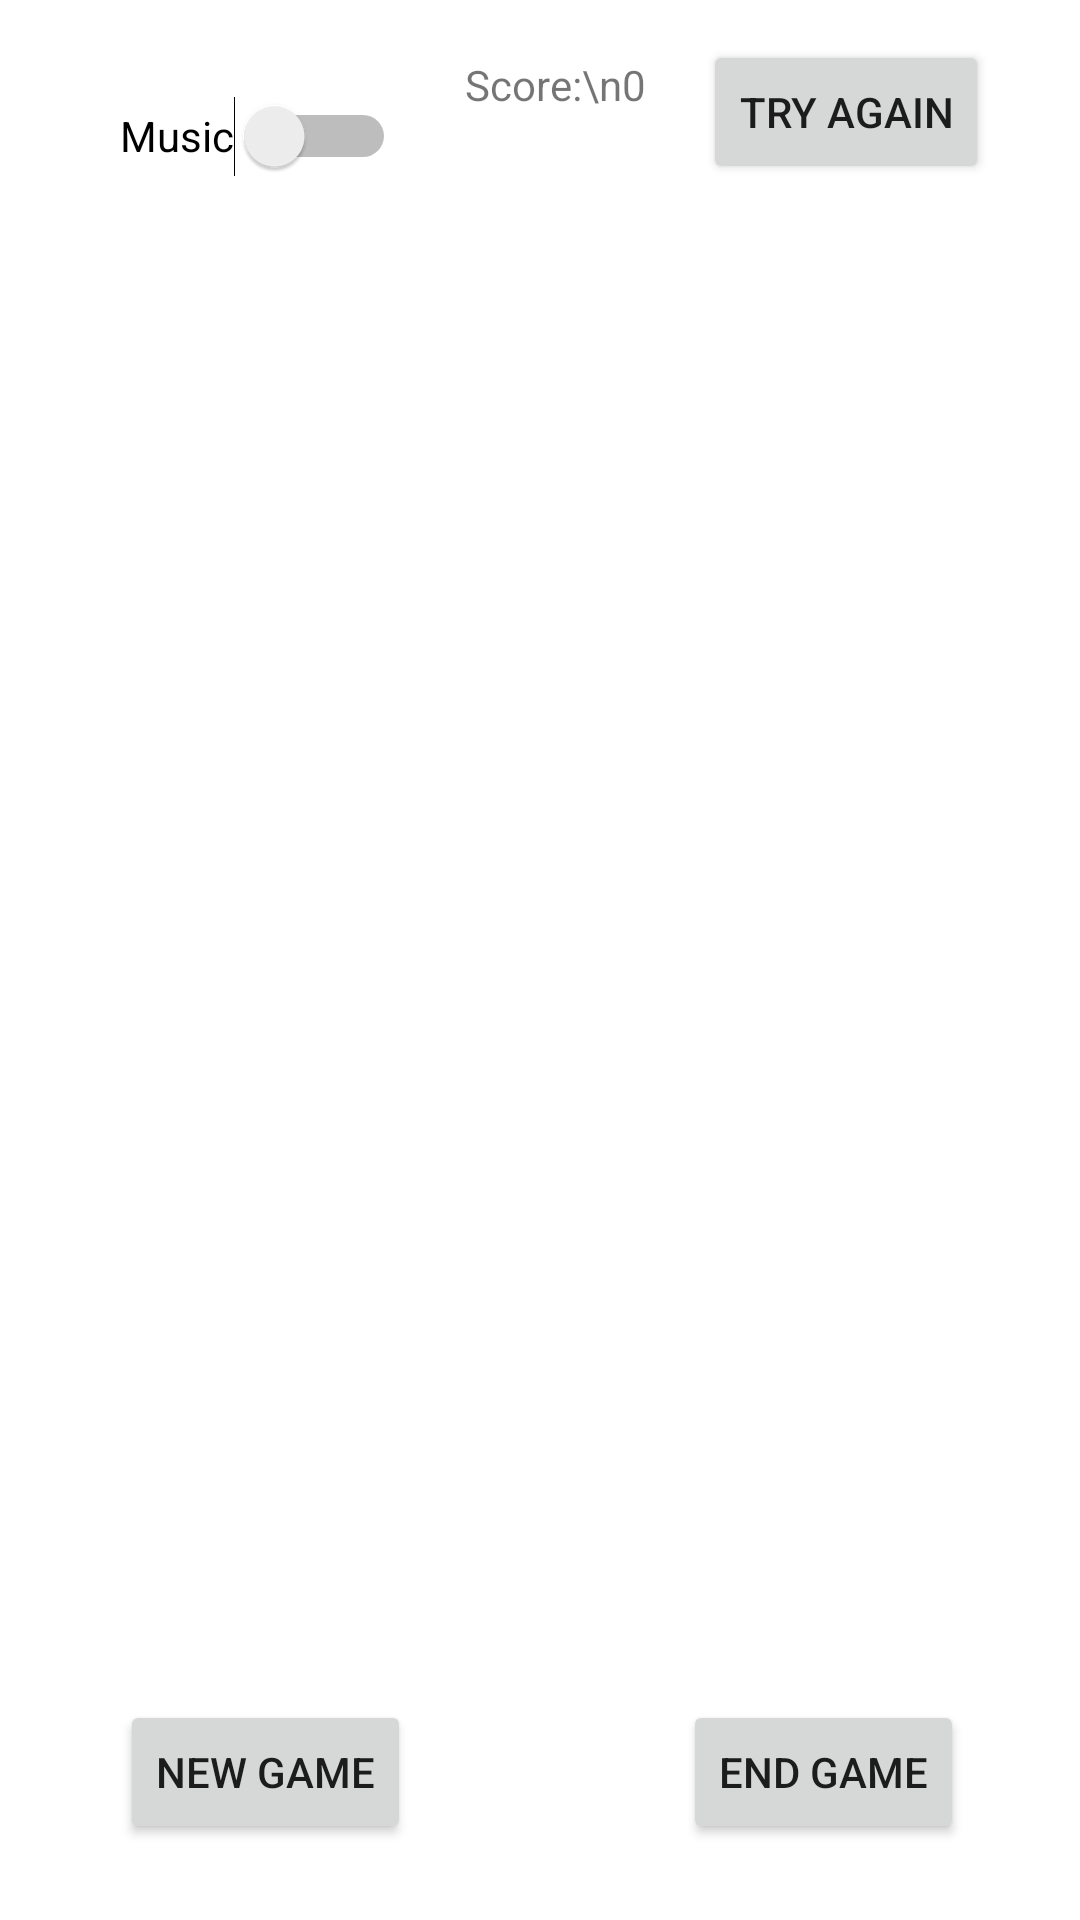

This screen was rendered from an Android layout file. Write that file and the resources it references.
<!-- AndroidManifest.xml: application theme Theme.CS2450AndroidProject -->
<!-- res/layout/activity_game.xml -->
<?xml version="1.0" encoding="utf-8"?>
<androidx.constraintlayout.widget.ConstraintLayout xmlns:android="http://schemas.android.com/apk/res/android"
    xmlns:app="http://schemas.android.com/apk/res-auto"
    xmlns:tools="http://schemas.android.com/tools"
    android:layout_width="match_parent"
    android:layout_height="match_parent"
    tools:context=".MainActivity">

    <TableLayout
        android:id="@+id/cardTable"
        android:layout_width="340dp"
        android:layout_height="530dp"
        android:shrinkColumns="*"
        app:layout_constraintBottom_toBottomOf="parent"
        app:layout_constraintLeft_toLeftOf="parent"
        app:layout_constraintRight_toRightOf="parent"
        app:layout_constraintTop_toTopOf="parent">

        <TableRow
            android:layout_width="match_parent"
            android:layout_height="match_parent"
            android:layout_marginRight="5dp" />

        <TableRow
            android:layout_width="match_parent"
            android:layout_height="match_parent" />

        <TableRow
            android:layout_width="match_parent"
            android:layout_height="match_parent" />

        <TableRow
            android:layout_width="match_parent"
            android:layout_height="match_parent" />
    </TableLayout>

    <Switch
        android:id="@+id/musicSwitch"
        android:layout_width="0dp"
        android:layout_height="64dp"
        android:layout_marginStart="40dp"
        android:checked="false"
        android:text="@string/music"
        app:layout_constraintBottom_toBottomOf="parent"
        app:layout_constraintStart_toStartOf="parent"
        app:layout_constraintTop_toTopOf="parent"
        app:layout_constraintVertical_bias="0.023" />

    <Button
        android:id="@+id/startBtn2"
        android:layout_width="wrap_content"
        android:layout_height="wrap_content"
        android:text="@string/try_again"
        app:layout_constraintBottom_toTopOf="@+id/startBtn"
        app:layout_constraintEnd_toEndOf="parent"
        app:layout_constraintHorizontal_bias="0.885"
        app:layout_constraintStart_toStartOf="parent"
        app:layout_constraintTop_toTopOf="parent"
        app:layout_constraintVertical_bias="0.026" />

    <Button
        android:id="@+id/endBtn"
        android:layout_width="wrap_content"
        android:layout_height="wrap_content"
        android:text="@string/end"
        app:layout_constraintBottom_toBottomOf="parent"
        app:layout_constraintEnd_toEndOf="parent"
        app:layout_constraintHorizontal_bias="0.702"
        app:layout_constraintStart_toEndOf="@+id/startBtn"
        app:layout_constraintTop_toTopOf="parent"
        app:layout_constraintVertical_bias="0.957" />

    <Button
        android:id="@+id/startBtn"
        android:layout_width="wrap_content"
        android:layout_height="wrap_content"
        android:layout_marginStart="40dp"
        android:text="@string/start"
        app:layout_constraintBottom_toBottomOf="parent"
        app:layout_constraintStart_toStartOf="parent"
        app:layout_constraintTop_toTopOf="parent"
        app:layout_constraintVertical_bias="0.957" />

    <com.example.cs2450_androidproject.GameCard
        android:id="@+id/testCard"
        android:layout_width="80dp"
        android:layout_height="120dp"
        android:adjustViewBounds="true"
        android:visibility="invisible"
        app:layout_constraintBottom_toBottomOf="parent"
        app:layout_constraintLeft_toLeftOf="parent"
        app:layout_constraintRight_toRightOf="parent"
        app:layout_constraintTop_toTopOf="parent"
        tools:visibility="gone"></com.example.cs2450_androidproject.GameCard>

    <TextView
        android:id="@+id/scoreDisplay"
        android:layout_width="wrap_content"
        android:layout_height="wrap_content"
        android:layout_marginStart="42dp"
        android:layout_marginTop="14dp"
        android:layout_marginEnd="38dp"
        android:layout_marginBottom="8dp"
        android:text="Score:\n0"
        android:textAlignment="center"
        app:layout_constraintBottom_toTopOf="@+id/cardTable"
        app:layout_constraintEnd_toStartOf="@+id/startBtn2"
        app:layout_constraintStart_toEndOf="@+id/musicSwitch"
        app:layout_constraintTop_toTopOf="parent"
        app:layout_constraintVertical_bias="0.325" />














</androidx.constraintlayout.widget.ConstraintLayout>
<!-- resources referenced by this layout -->
<resources>
  <string name="end">END GAME</string>
  <string name="music">Music</string>
  <string name="start">NEW GAME</string>
  <string name="try_again">TRY AGAIN</string>
  <style name="Theme.CS2450AndroidProject" parent="Theme.MaterialComponents.DayNight.DarkActionBar">
          
          <item name="colorPrimary">@color/purple_500</item>
          <item name="colorPrimaryVariant">@color/purple_700</item>
          <item name="colorOnPrimary">@color/white</item>
          
          <item name="colorSecondary">@color/teal_200</item>
          <item name="colorSecondaryVariant">@color/teal_700</item>
          <item name="colorOnSecondary">@color/black</item>
          
          <item name="android:statusBarColor">?attr/colorPrimaryVariant</item>
          
      </style>
  <!-- not gathered from this repository: default colours our renderer supplied (Android Studio template values) -->
  <color name="purple_500">#FF6200EE</color>
  <color name="purple_700">#FF3700B3</color>
  <color name="teal_200">#FF03DAC5</color>
  <color name="teal_700">#FF018786</color>
  <color name="black">#FF000000</color>
  <color name="white">#FFFFFFFF</color>
</resources>
